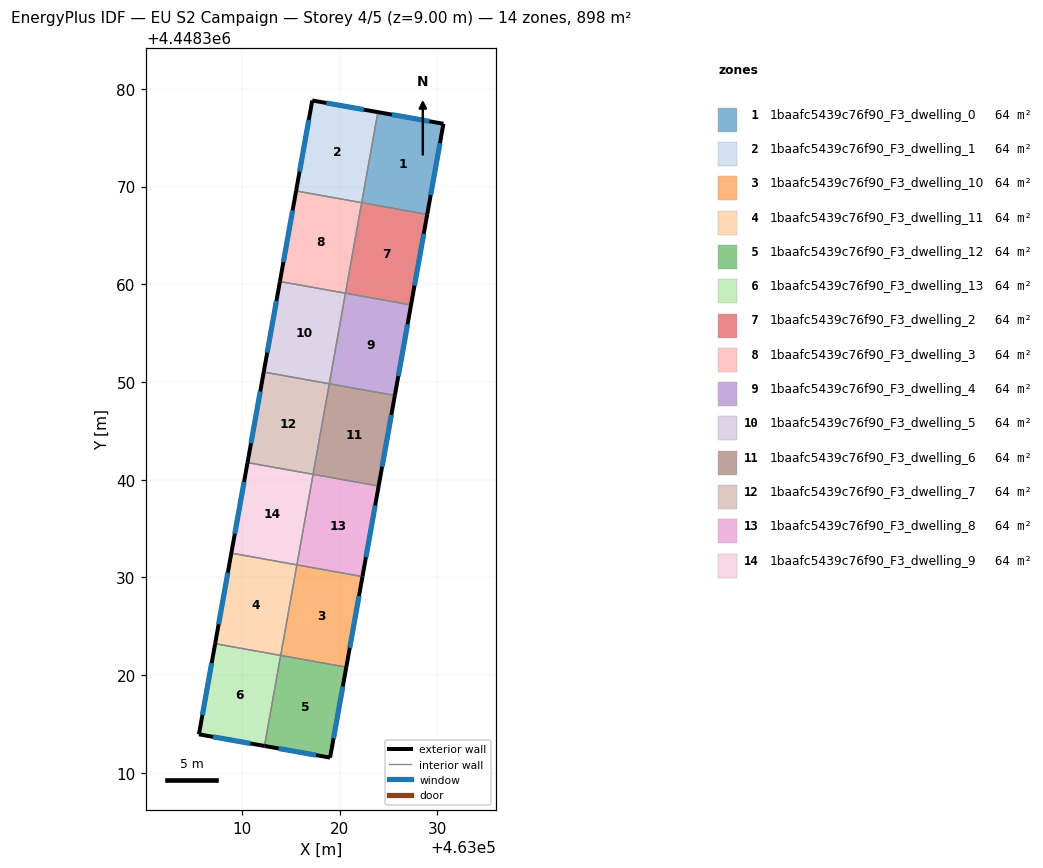
=== STOREY PLAN SPEC (per zone: floor XY polygon, exterior-wall plan segments, windows/doors) ===
zone 1: 1baafc5439c76f90_F3_dwelling_0  (64.2 m²)
  floor: (463030.61, 4448376.43) (463028.95, 4448367.15) (463022.24, 4448368.35) (463023.90, 4448377.62)
  exterior wall: (463030.61, 4448376.43) – (463023.90, 4448377.62)  [6.8 m]
    window: (463029.17, 4448376.68) – (463025.34, 4448377.36)  [6.7 m²]
  exterior wall: (463028.95, 4448367.15) – (463030.61, 4448376.43)  [9.4 m]
    window: (463029.31, 4448369.14) – (463030.25, 4448374.44)  [9.2 m²]
  interior walls: 2
zone 2: 1baafc5439c76f90_F3_dwelling_1  (64.2 m²)
  floor: (463023.90, 4448377.62) (463022.24, 4448368.35) (463015.53, 4448369.55) (463017.19, 4448378.81)
  exterior wall: (463023.90, 4448377.62) – (463017.19, 4448378.81)  [6.8 m]
    window: (463022.46, 4448377.87) – (463018.62, 4448378.56)  [6.7 m²]
  exterior wall: (463017.19, 4448378.81) – (463015.53, 4448369.55)  [9.4 m]
    window: (463016.83, 4448376.83) – (463015.88, 4448371.54)  [9.2 m²]
  interior walls: 2
zone 3: 1baafc5439c76f90_F3_dwelling_10  (64.2 m²)
  floor: (463022.32, 4448330.09) (463020.67, 4448320.82) (463013.96, 4448322.02) (463015.61, 4448331.29)
  exterior wall: (463020.67, 4448320.82) – (463022.32, 4448330.09)  [9.4 m]
    window: (463021.02, 4448322.80) – (463021.97, 4448328.10)  [9.2 m²]
  interior walls: 3
zone 4: 1baafc5439c76f90_F3_dwelling_11  (64.2 m²)
  floor: (463015.61, 4448331.29) (463013.96, 4448322.02) (463007.25, 4448323.22) (463008.90, 4448332.49)
  exterior wall: (463008.90, 4448332.49) – (463007.25, 4448323.22)  [9.4 m]
    window: (463008.55, 4448330.50) – (463007.60, 4448325.20)  [9.2 m²]
  interior walls: 3
zone 5: 1baafc5439c76f90_F3_dwelling_12  (64.2 m²)
  floor: (463020.67, 4448320.82) (463019.01, 4448311.56) (463012.30, 4448312.75) (463013.95, 4448322.02)
  exterior wall: (463012.30, 4448312.75) – (463019.01, 4448311.56)  [6.8 m]
    window: (463013.73, 4448312.50) – (463017.57, 4448311.82)  [6.7 m²]
  exterior wall: (463019.01, 4448311.56) – (463020.67, 4448320.82)  [9.4 m]
    window: (463019.36, 4448313.54) – (463020.31, 4448318.84)  [9.2 m²]
  interior walls: 2
zone 6: 1baafc5439c76f90_F3_dwelling_13  (64.2 m²)
  floor: (463013.95, 4448322.02) (463012.30, 4448312.75) (463005.59, 4448313.95) (463007.25, 4448323.22)
  exterior wall: (463005.59, 4448313.95) – (463012.30, 4448312.75)  [6.8 m]
    window: (463007.02, 4448313.69) – (463010.86, 4448313.01)  [6.7 m²]
  exterior wall: (463007.25, 4448323.22) – (463005.59, 4448313.95)  [9.4 m]
    window: (463006.89, 4448321.23) – (463005.94, 4448315.93)  [9.2 m²]
  interior walls: 2
zone 7: 1baafc5439c76f90_F3_dwelling_2  (64.2 m²)
  floor: (463028.95, 4448367.15) (463027.29, 4448357.89) (463020.58, 4448359.09) (463022.24, 4448368.35)
  exterior wall: (463027.29, 4448357.89) – (463028.95, 4448367.15)  [9.4 m]
    window: (463027.65, 4448359.87) – (463028.60, 4448365.17)  [9.2 m²]
  interior walls: 3
zone 8: 1baafc5439c76f90_F3_dwelling_3  (64.2 m²)
  floor: (463022.24, 4448368.35) (463020.58, 4448359.09) (463013.87, 4448360.29) (463015.53, 4448369.55)
  exterior wall: (463015.53, 4448369.55) – (463013.87, 4448360.29)  [9.4 m]
    window: (463015.18, 4448367.57) – (463014.23, 4448362.27)  [9.2 m²]
  interior walls: 3
zone 9: 1baafc5439c76f90_F3_dwelling_4  (64.2 m²)
  floor: (463027.29, 4448357.89) (463025.64, 4448348.62) (463018.93, 4448349.82) (463020.58, 4448359.09)
  exterior wall: (463025.64, 4448348.62) – (463027.29, 4448357.89)  [9.4 m]
    window: (463025.99, 4448350.60) – (463026.94, 4448355.90)  [9.2 m²]
  interior walls: 3
zone 10: 1baafc5439c76f90_F3_dwelling_5  (64.2 m²)
  floor: (463020.58, 4448359.09) (463018.93, 4448349.82) (463012.22, 4448351.02) (463013.87, 4448360.29)
  exterior wall: (463013.87, 4448360.29) – (463012.22, 4448351.02)  [9.4 m]
    window: (463013.52, 4448358.30) – (463012.57, 4448353.00)  [9.2 m²]
  interior walls: 3
zone 11: 1baafc5439c76f90_F3_dwelling_6  (64.2 m²)
  floor: (463025.64, 4448348.62) (463023.98, 4448339.35) (463017.27, 4448340.55) (463018.93, 4448349.82)
  exterior wall: (463023.98, 4448339.35) – (463025.64, 4448348.62)  [9.4 m]
    window: (463024.33, 4448341.34) – (463025.28, 4448346.64)  [9.2 m²]
  interior walls: 3
zone 12: 1baafc5439c76f90_F3_dwelling_7  (64.2 m²)
  floor: (463018.93, 4448349.82) (463017.27, 4448340.55) (463010.56, 4448341.75) (463012.22, 4448351.02)
  exterior wall: (463012.22, 4448351.02) – (463010.56, 4448341.75)  [9.4 m]
    window: (463011.86, 4448349.03) – (463010.91, 4448343.74)  [9.2 m²]
  interior walls: 3
zone 13: 1baafc5439c76f90_F3_dwelling_8  (64.2 m²)
  floor: (463023.98, 4448339.35) (463022.32, 4448330.09) (463015.61, 4448331.29) (463017.27, 4448340.55)
  exterior wall: (463022.32, 4448330.09) – (463023.98, 4448339.35)  [9.4 m]
    window: (463022.68, 4448332.07) – (463023.62, 4448337.37)  [9.2 m²]
  interior walls: 3
zone 14: 1baafc5439c76f90_F3_dwelling_9  (64.2 m²)
  floor: (463017.27, 4448340.55) (463015.61, 4448331.29) (463008.90, 4448332.49) (463010.56, 4448341.75)
  exterior wall: (463010.56, 4448341.75) – (463008.90, 4448332.49)  [9.4 m]
    window: (463010.21, 4448339.77) – (463009.26, 4448334.47)  [9.2 m²]
  interior walls: 3

=== DERIVED (storey summary) ===
Building: EU S2 Campaign
Storey: 4 of 5  (floor level z = 9.00 m)
Storey gross floor area: 898.3 m²
Zones on this storey: 14
  - 1baafc5439c76f90_F3_dwelling_0: floor 64.2 m²; exterior wall 16.2 m (48.7 m²); 2 window(s) 15.9 m²; WWR 32.7%
  - 1baafc5439c76f90_F3_dwelling_1: floor 64.2 m²; exterior wall 16.2 m (48.7 m²); 2 window(s) 15.9 m²; WWR 32.7%
  - 1baafc5439c76f90_F3_dwelling_10: floor 64.2 m²; exterior wall 9.4 m (28.2 m²); 1 window(s) 9.2 m²; WWR 32.7%
  - 1baafc5439c76f90_F3_dwelling_11: floor 64.2 m²; exterior wall 9.4 m (28.2 m²); 1 window(s) 9.2 m²; WWR 32.7%
  - 1baafc5439c76f90_F3_dwelling_12: floor 64.2 m²; exterior wall 16.2 m (48.7 m²); 2 window(s) 15.9 m²; WWR 32.7%
  - 1baafc5439c76f90_F3_dwelling_13: floor 64.2 m²; exterior wall 16.2 m (48.7 m²); 2 window(s) 15.9 m²; WWR 32.7%
  - 1baafc5439c76f90_F3_dwelling_2: floor 64.2 m²; exterior wall 9.4 m (28.2 m²); 1 window(s) 9.2 m²; WWR 32.7%
  - 1baafc5439c76f90_F3_dwelling_3: floor 64.2 m²; exterior wall 9.4 m (28.2 m²); 1 window(s) 9.2 m²; WWR 32.7%
  - 1baafc5439c76f90_F3_dwelling_4: floor 64.2 m²; exterior wall 9.4 m (28.2 m²); 1 window(s) 9.2 m²; WWR 32.7%
  - 1baafc5439c76f90_F3_dwelling_5: floor 64.2 m²; exterior wall 9.4 m (28.2 m²); 1 window(s) 9.2 m²; WWR 32.7%
  - 1baafc5439c76f90_F3_dwelling_6: floor 64.2 m²; exterior wall 9.4 m (28.2 m²); 1 window(s) 9.2 m²; WWR 32.7%
  - 1baafc5439c76f90_F3_dwelling_7: floor 64.2 m²; exterior wall 9.4 m (28.2 m²); 1 window(s) 9.2 m²; WWR 32.7%
  - 1baafc5439c76f90_F3_dwelling_8: floor 64.2 m²; exterior wall 9.4 m (28.2 m²); 1 window(s) 9.2 m²; WWR 32.7%
  - 1baafc5439c76f90_F3_dwelling_9: floor 64.2 m²; exterior wall 9.4 m (28.2 m²); 1 window(s) 9.2 m²; WWR 32.7%
Zone adjacency (shared interzone walls):
  - 1baafc5439c76f90_F3_dwelling_0 ↔ 1baafc5439c76f90_F3_dwelling_1
  - 1baafc5439c76f90_F3_dwelling_0 ↔ 1baafc5439c76f90_F3_dwelling_2
  - 1baafc5439c76f90_F3_dwelling_1 ↔ 1baafc5439c76f90_F3_dwelling_3
  - 1baafc5439c76f90_F3_dwelling_10 ↔ 1baafc5439c76f90_F3_dwelling_11
  - 1baafc5439c76f90_F3_dwelling_10 ↔ 1baafc5439c76f90_F3_dwelling_12
  - 1baafc5439c76f90_F3_dwelling_10 ↔ 1baafc5439c76f90_F3_dwelling_8
  - 1baafc5439c76f90_F3_dwelling_11 ↔ 1baafc5439c76f90_F3_dwelling_13
  - 1baafc5439c76f90_F3_dwelling_11 ↔ 1baafc5439c76f90_F3_dwelling_9
  - 1baafc5439c76f90_F3_dwelling_12 ↔ 1baafc5439c76f90_F3_dwelling_13
  - 1baafc5439c76f90_F3_dwelling_2 ↔ 1baafc5439c76f90_F3_dwelling_3
  - 1baafc5439c76f90_F3_dwelling_2 ↔ 1baafc5439c76f90_F3_dwelling_4
  - 1baafc5439c76f90_F3_dwelling_3 ↔ 1baafc5439c76f90_F3_dwelling_5
  - 1baafc5439c76f90_F3_dwelling_4 ↔ 1baafc5439c76f90_F3_dwelling_5
  - 1baafc5439c76f90_F3_dwelling_4 ↔ 1baafc5439c76f90_F3_dwelling_6
  - 1baafc5439c76f90_F3_dwelling_5 ↔ 1baafc5439c76f90_F3_dwelling_7
  - 1baafc5439c76f90_F3_dwelling_6 ↔ 1baafc5439c76f90_F3_dwelling_7
  - 1baafc5439c76f90_F3_dwelling_6 ↔ 1baafc5439c76f90_F3_dwelling_8
  - 1baafc5439c76f90_F3_dwelling_7 ↔ 1baafc5439c76f90_F3_dwelling_9
  - 1baafc5439c76f90_F3_dwelling_8 ↔ 1baafc5439c76f90_F3_dwelling_9